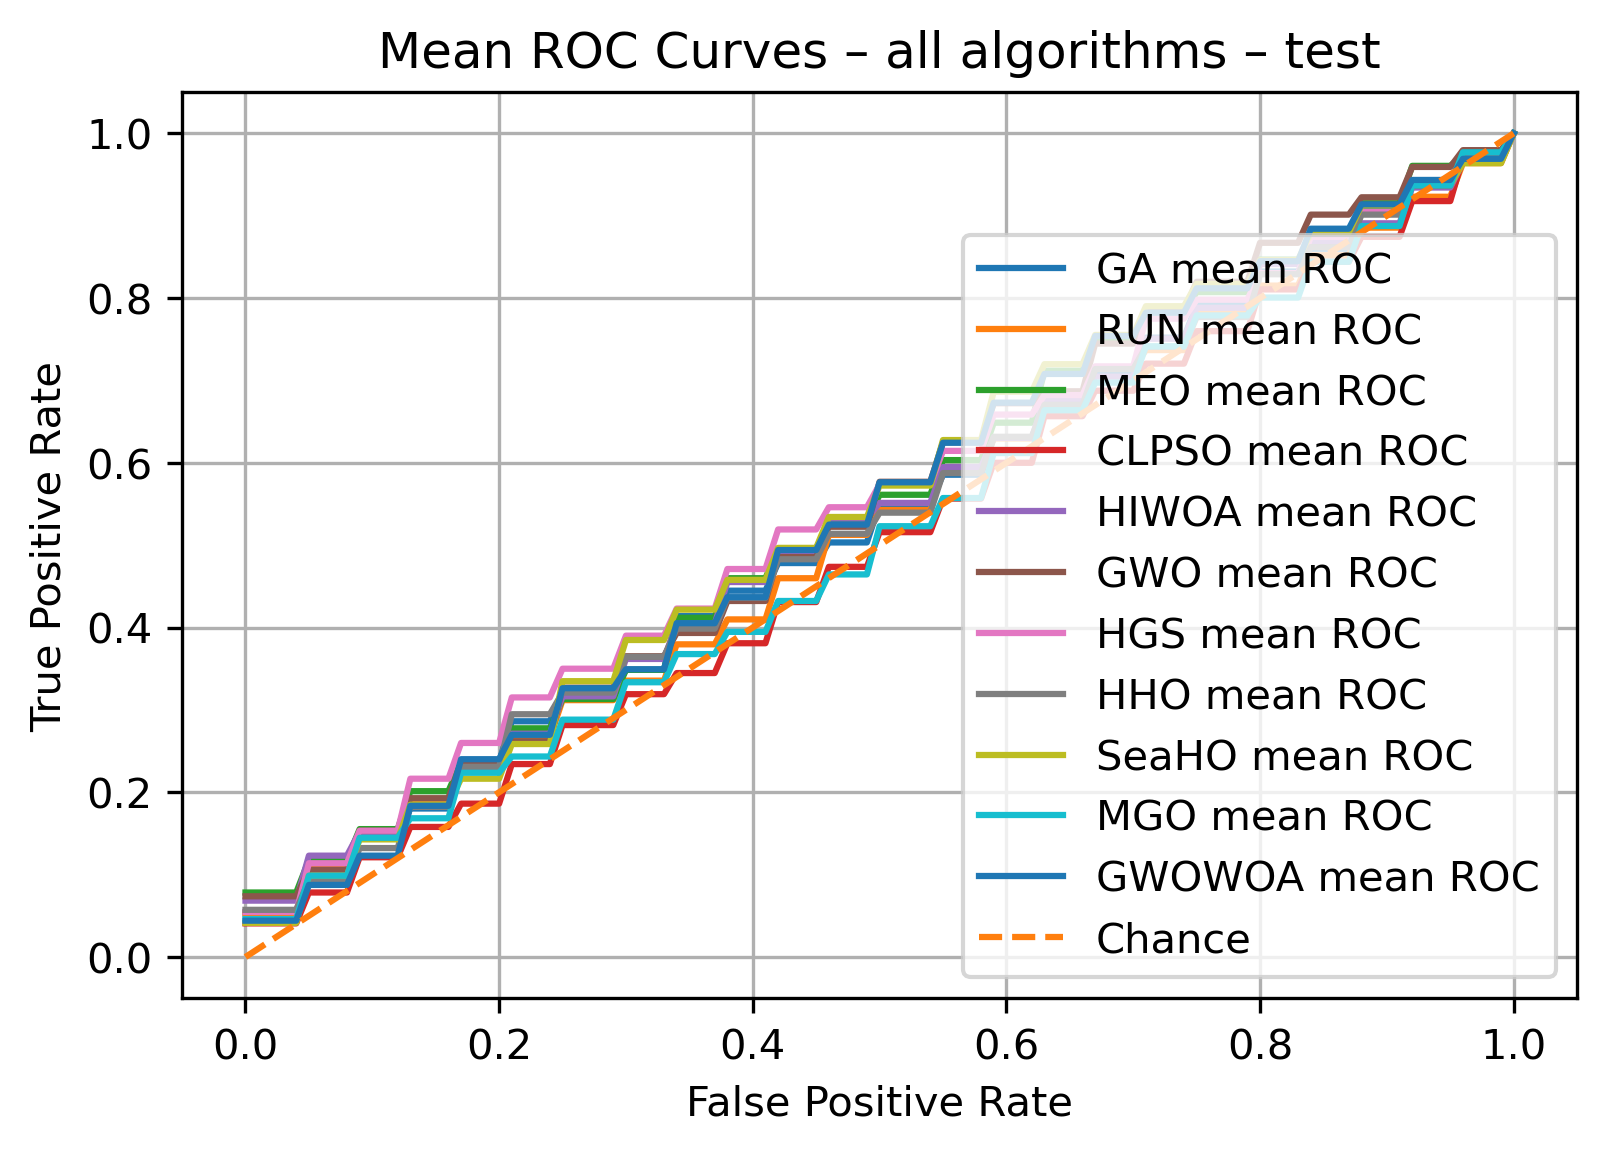

The file beside this chart, header and first rows:
fpr, tpr_mean_GA, tpr_std_GA, tpr_mean_RUN, tpr_std_RUN, tpr_mean_MEO, tpr_std_MEO, tpr_mean_CLPSO, tpr_std_CLPSO, tpr_mean_HIWOA, tpr_std_HIWOA, tpr_mean_GWO, tpr_std_GWO, tpr_mean_HGS, tpr_std_HGS, tpr_mean_HHO, tpr_std_HHO, tpr_mean_SeaHO, tpr_std_SeaHO, tpr_mean_MGO, tpr_std_MGO, tpr_mean_GWOWOA, tpr_std_GWOWOA
0.0, 0.05395, 0.0418, 0.05263, 0.03991, 0.07829, 0.06506, 0.04079, 0.03326, 0.06842, 0.05273, 0.07368, 0.06905, 0.05461, 0.04563, 0.05724, 0.04731, 0.04145, 0.05664, 0.04605, 0.04413, 0.04408, 0.04083
0.01, 0.05395, 0.0418, 0.05263, 0.03991, 0.07829, 0.06506, 0.04079, 0.03326, 0.06842, 0.05273, 0.07368, 0.06905, 0.05461, 0.04563, 0.05724, 0.04731, 0.04145, 0.05664, 0.04605, 0.04413, 0.04408, 0.04083
0.02, 0.05395, 0.0418, 0.05263, 0.03991, 0.07829, 0.06506, 0.04079, 0.03326, 0.06842, 0.05273, 0.07368, 0.06905, 0.05461, 0.04563, 0.05724, 0.04731, 0.04145, 0.05664, 0.04605, 0.04413, 0.04408, 0.04083
0.03, 0.05395, 0.0418, 0.05263, 0.03991, 0.07829, 0.06506, 0.04079, 0.03326, 0.06842, 0.05273, 0.07368, 0.06905, 0.05461, 0.04563, 0.05724, 0.04731, 0.04145, 0.05664, 0.04605, 0.04413, 0.04408, 0.04083
0.04, 0.05395, 0.0418, 0.05263, 0.03991, 0.07829, 0.06506, 0.04079, 0.03326, 0.06842, 0.05273, 0.07368, 0.06905, 0.05461, 0.04563, 0.05724, 0.04731, 0.04145, 0.05664, 0.04605, 0.04413, 0.04408, 0.04083
0.05, 0.1072, 0.063, 0.1099, 0.06953, 0.1178, 0.06818, 0.07829, 0.05087, 0.123, 0.05185, 0.1059, 0.09718, 0.1138, 0.04875, 0.09276, 0.05138, 0.09868, 0.07599, 0.09868, 0.06546, 0.0875, 0.05398
0.06, 0.1072, 0.063, 0.1099, 0.06953, 0.1178, 0.06818, 0.07829, 0.05087, 0.123, 0.05185, 0.1059, 0.09718, 0.1138, 0.04875, 0.09276, 0.05138, 0.09868, 0.07599, 0.09868, 0.06546, 0.0875, 0.05398
0.07, 0.1072, 0.063, 0.1099, 0.06953, 0.1178, 0.06818, 0.07829, 0.05087, 0.123, 0.05185, 0.1059, 0.09718, 0.1138, 0.04875, 0.09276, 0.05138, 0.09868, 0.07599, 0.09868, 0.06546, 0.0875, 0.05398
0.08, 0.1072, 0.063, 0.1099, 0.06953, 0.1178, 0.06818, 0.07829, 0.05087, 0.123, 0.05185, 0.1059, 0.09718, 0.1138, 0.04875, 0.09276, 0.05138, 0.09868, 0.07599, 0.09868, 0.06546, 0.0875, 0.05398
0.09, 0.1447, 0.06709, 0.15, 0.06411, 0.1553, 0.06845, 0.1211, 0.06652, 0.152, 0.05605, 0.1533, 0.09344, 0.1533, 0.06147, 0.1322, 0.07518, 0.1428, 0.08325, 0.1447, 0.06553, 0.123, 0.06423
0.1, 0.1447, 0.06709, 0.15, 0.06411, 0.1553, 0.06845, 0.1211, 0.06652, 0.152, 0.05605, 0.1533, 0.09344, 0.1533, 0.06147, 0.1322, 0.07518, 0.1428, 0.08325, 0.1447, 0.06553, 0.123, 0.06423
0.11, 0.1447, 0.06709, 0.15, 0.06411, 0.1553, 0.06845, 0.1211, 0.06652, 0.152, 0.05605, 0.1533, 0.09344, 0.1533, 0.06147, 0.1322, 0.07518, 0.1428, 0.08325, 0.1447, 0.06553, 0.123, 0.06423
0.12, 0.1447, 0.06709, 0.15, 0.06411, 0.1553, 0.06845, 0.1211, 0.06652, 0.152, 0.05605, 0.1533, 0.09344, 0.1533, 0.06147, 0.1322, 0.07518, 0.1428, 0.08325, 0.1447, 0.06553, 0.123, 0.06423
0.13, 0.1803, 0.08312, 0.1921, 0.08115, 0.2013, 0.06787, 0.1579, 0.07884, 0.1842, 0.0631, 0.1928, 0.08125, 0.2164, 0.07164, 0.1822, 0.07162, 0.1849, 0.08327, 0.1684, 0.07214, 0.1836, 0.07655
0.14, 0.1803, 0.08312, 0.1921, 0.08115, 0.2013, 0.06787, 0.1579, 0.07884, 0.1842, 0.0631, 0.1928, 0.08125, 0.2164, 0.07164, 0.1822, 0.07162, 0.1849, 0.08327, 0.1684, 0.07214, 0.1836, 0.07655
0.15, 0.1803, 0.08312, 0.1921, 0.08115, 0.2013, 0.06787, 0.1579, 0.07884, 0.1842, 0.0631, 0.1928, 0.08125, 0.2164, 0.07164, 0.1822, 0.07162, 0.1849, 0.08327, 0.1684, 0.07214, 0.1836, 0.07655
0.16, 0.1803, 0.08312, 0.1921, 0.08115, 0.2013, 0.06787, 0.1579, 0.07884, 0.1842, 0.0631, 0.1928, 0.08125, 0.2164, 0.07164, 0.1822, 0.07162, 0.1849, 0.08327, 0.1684, 0.07214, 0.1836, 0.07655
0.17, 0.2375, 0.08552, 0.2336, 0.08737, 0.2368, 0.08111, 0.1862, 0.08304, 0.227, 0.08152, 0.2355, 0.08206, 0.2599, 0.1029, 0.2309, 0.09271, 0.2164, 0.08073, 0.2237, 0.07385, 0.2401, 0.092
0.18, 0.2375, 0.08552, 0.2336, 0.08737, 0.2368, 0.08111, 0.1862, 0.08304, 0.227, 0.08152, 0.2355, 0.08206, 0.2599, 0.1029, 0.2309, 0.09271, 0.2164, 0.08073, 0.2237, 0.07385, 0.2401, 0.092
0.19, 0.2375, 0.08552, 0.2336, 0.08737, 0.2368, 0.08111, 0.1862, 0.08304, 0.227, 0.08152, 0.2355, 0.08206, 0.2599, 0.1029, 0.2309, 0.09271, 0.2164, 0.08073, 0.2237, 0.07385, 0.2401, 0.092
0.2, 0.2375, 0.08552, 0.2336, 0.08737, 0.2368, 0.08111, 0.1862, 0.08304, 0.227, 0.08152, 0.2355, 0.08206, 0.2599, 0.1029, 0.2309, 0.09271, 0.2164, 0.08073, 0.2237, 0.07385, 0.2401, 0.092
0.21, 0.2862, 0.09256, 0.2658, 0.09466, 0.2776, 0.08536, 0.2342, 0.09036, 0.2711, 0.07586, 0.2618, 0.08577, 0.3151, 0.1131, 0.2947, 0.1191, 0.2586, 0.08335, 0.2434, 0.0842, 0.2697, 0.102
0.22, 0.2862, 0.09256, 0.2658, 0.09466, 0.2776, 0.08536, 0.2342, 0.09036, 0.2711, 0.07586, 0.2618, 0.08577, 0.3151, 0.1131, 0.2947, 0.1191, 0.2586, 0.08335, 0.2434, 0.0842, 0.2697, 0.102
0.23, 0.2862, 0.09256, 0.2658, 0.09466, 0.2776, 0.08536, 0.2342, 0.09036, 0.2711, 0.07586, 0.2618, 0.08577, 0.3151, 0.1131, 0.2947, 0.1191, 0.2586, 0.08335, 0.2434, 0.0842, 0.2697, 0.102
0.24, 0.2862, 0.09256, 0.2658, 0.09466, 0.2776, 0.08536, 0.2342, 0.09036, 0.2711, 0.07586, 0.2618, 0.08577, 0.3151, 0.1131, 0.2947, 0.1191, 0.2586, 0.08335, 0.2434, 0.0842, 0.2697, 0.102
0.25, 0.3204, 0.1011, 0.3118, 0.09917, 0.3132, 0.09017, 0.2816, 0.0819, 0.3164, 0.07564, 0.327, 0.08651, 0.35, 0.1045, 0.3211, 0.1118, 0.3349, 0.07823, 0.2882, 0.09872, 0.3263, 0.102
0.26, 0.3204, 0.1011, 0.3118, 0.09917, 0.3132, 0.09017, 0.2816, 0.0819, 0.3164, 0.07564, 0.327, 0.08651, 0.35, 0.1045, 0.3211, 0.1118, 0.3349, 0.07823, 0.2882, 0.09872, 0.3263, 0.102
0.27, 0.3204, 0.1011, 0.3118, 0.09917, 0.3132, 0.09017, 0.2816, 0.0819, 0.3164, 0.07564, 0.327, 0.08651, 0.35, 0.1045, 0.3211, 0.1118, 0.3349, 0.07823, 0.2882, 0.09872, 0.3263, 0.102
0.28, 0.3204, 0.1011, 0.3118, 0.09917, 0.3132, 0.09017, 0.2816, 0.0819, 0.3164, 0.07564, 0.327, 0.08651, 0.35, 0.1045, 0.3211, 0.1118, 0.3349, 0.07823, 0.2882, 0.09872, 0.3263, 0.102
0.29, 0.3204, 0.1011, 0.3118, 0.09917, 0.3132, 0.09017, 0.2816, 0.0819, 0.3164, 0.07564, 0.327, 0.08651, 0.35, 0.1045, 0.3211, 0.1118, 0.3349, 0.07823, 0.2882, 0.09872, 0.3263, 0.102
0.3, 0.3487, 0.1051, 0.3355, 0.1026, 0.3487, 0.1071, 0.3191, 0.08174, 0.3618, 0.0929, 0.3651, 0.08677, 0.3901, 0.09663, 0.3645, 0.113, 0.3849, 0.07313, 0.3336, 0.1148, 0.3493, 0.1092
0.31, 0.3487, 0.1051, 0.3355, 0.1026, 0.3487, 0.1071, 0.3191, 0.08174, 0.3618, 0.0929, 0.3651, 0.08677, 0.3901, 0.09663, 0.3645, 0.113, 0.3849, 0.07313, 0.3336, 0.1148, 0.3493, 0.1092
0.32, 0.3487, 0.1051, 0.3355, 0.1026, 0.3487, 0.1071, 0.3191, 0.08174, 0.3618, 0.0929, 0.3651, 0.08677, 0.3901, 0.09663, 0.3645, 0.113, 0.3849, 0.07313, 0.3336, 0.1148, 0.3493, 0.1092
0.33, 0.3487, 0.1051, 0.3355, 0.1026, 0.3487, 0.1071, 0.3191, 0.08174, 0.3618, 0.0929, 0.3651, 0.08677, 0.3901, 0.09663, 0.3645, 0.113, 0.3849, 0.07313, 0.3336, 0.1148, 0.3493, 0.1092
0.34, 0.4138, 0.1023, 0.3796, 0.09279, 0.4118, 0.1, 0.3447, 0.08431, 0.4046, 0.0981, 0.3934, 0.08727, 0.423, 0.09052, 0.3987, 0.1091, 0.4217, 0.06303, 0.3678, 0.123, 0.4053, 0.1062
0.35, 0.4138, 0.1023, 0.3796, 0.09279, 0.4118, 0.1, 0.3447, 0.08431, 0.4046, 0.0981, 0.3934, 0.08727, 0.423, 0.09052, 0.3987, 0.1091, 0.4217, 0.06303, 0.3678, 0.123, 0.4053, 0.1062
0.36, 0.4138, 0.1023, 0.3796, 0.09279, 0.4118, 0.1, 0.3447, 0.08431, 0.4046, 0.0981, 0.3934, 0.08727, 0.423, 0.09052, 0.3987, 0.1091, 0.4217, 0.06303, 0.3678, 0.123, 0.4053, 0.1062
0.37, 0.4138, 0.1023, 0.3796, 0.09279, 0.4118, 0.1, 0.3447, 0.08431, 0.4046, 0.0981, 0.3934, 0.08727, 0.423, 0.09052, 0.3987, 0.1091, 0.4217, 0.06303, 0.3678, 0.123, 0.4053, 0.1062
0.38, 0.4447, 0.1015, 0.4099, 0.1003, 0.4599, 0.1033, 0.3809, 0.09168, 0.4553, 0.1049, 0.4322, 0.09232, 0.4711, 0.09817, 0.4362, 0.1297, 0.4579, 0.05289, 0.3947, 0.1204, 0.4368, 0.1056
0.39, 0.4447, 0.1015, 0.4099, 0.1003, 0.4599, 0.1033, 0.3809, 0.09168, 0.4553, 0.1049, 0.4322, 0.09232, 0.4711, 0.09817, 0.4362, 0.1297, 0.4579, 0.05289, 0.3947, 0.1204, 0.4368, 0.1056
0.4, 0.4447, 0.1015, 0.4099, 0.1003, 0.4599, 0.1033, 0.3809, 0.09168, 0.4553, 0.1049, 0.4322, 0.09232, 0.4711, 0.09817, 0.4362, 0.1297, 0.4579, 0.05289, 0.3947, 0.1204, 0.4368, 0.1056
0.41, 0.4447, 0.1015, 0.4099, 0.1003, 0.4599, 0.1033, 0.3809, 0.09168, 0.4553, 0.1049, 0.4322, 0.09232, 0.4711, 0.09817, 0.4362, 0.1297, 0.4579, 0.05289, 0.3947, 0.1204, 0.4368, 0.1056
0.42, 0.4783, 0.09204, 0.4599, 0.09429, 0.4954, 0.1213, 0.4309, 0.08516, 0.4908, 0.1016, 0.4855, 0.08121, 0.5191, 0.09886, 0.4829, 0.1239, 0.4967, 0.0639, 0.4322, 0.1209, 0.4941, 0.09789
0.43, 0.4783, 0.09204, 0.4599, 0.09429, 0.4954, 0.1213, 0.4309, 0.08516, 0.4908, 0.1016, 0.4855, 0.08121, 0.5191, 0.09886, 0.4829, 0.1239, 0.4967, 0.0639, 0.4322, 0.1209, 0.4941, 0.09789
0.44, 0.4783, 0.09204, 0.4599, 0.09429, 0.4954, 0.1213, 0.4309, 0.08516, 0.4908, 0.1016, 0.4855, 0.08121, 0.5191, 0.09886, 0.4829, 0.1239, 0.4967, 0.0639, 0.4322, 0.1209, 0.4941, 0.09789
0.45, 0.4783, 0.09204, 0.4599, 0.09429, 0.4954, 0.1213, 0.4309, 0.08516, 0.4908, 0.1016, 0.4855, 0.08121, 0.5191, 0.09886, 0.4829, 0.1239, 0.4967, 0.0639, 0.4322, 0.1209, 0.4941, 0.09789
0.46, 0.5033, 0.09551, 0.5125, 0.1135, 0.5289, 0.1169, 0.4737, 0.08036, 0.5322, 0.1002, 0.5224, 0.08983, 0.5461, 0.09912, 0.5138, 0.1187, 0.5342, 0.06753, 0.4645, 0.1133, 0.525, 0.09587
0.47, 0.5033, 0.09551, 0.5125, 0.1135, 0.5289, 0.1169, 0.4737, 0.08036, 0.5322, 0.1002, 0.5224, 0.08983, 0.5461, 0.09912, 0.5138, 0.1187, 0.5342, 0.06753, 0.4645, 0.1133, 0.525, 0.09587
0.48, 0.5033, 0.09551, 0.5125, 0.1135, 0.5289, 0.1169, 0.4737, 0.08036, 0.5322, 0.1002, 0.5224, 0.08983, 0.5461, 0.09912, 0.5138, 0.1187, 0.5342, 0.06753, 0.4645, 0.1133, 0.525, 0.09587
0.49, 0.5033, 0.09551, 0.5125, 0.1135, 0.5289, 0.1169, 0.4737, 0.08036, 0.5322, 0.1002, 0.5224, 0.08983, 0.5461, 0.09912, 0.5138, 0.1187, 0.5342, 0.06753, 0.4645, 0.1133, 0.525, 0.09587
0.5, 0.55, 0.1082, 0.5428, 0.1212, 0.5612, 0.09761, 0.5158, 0.08852, 0.5513, 0.08991, 0.577, 0.08103, 0.5737, 0.09233, 0.5395, 0.1131, 0.5724, 0.0891, 0.523, 0.115, 0.5763, 0.1041
0.51, 0.55, 0.1082, 0.5428, 0.1212, 0.5612, 0.09761, 0.5158, 0.08852, 0.5513, 0.08991, 0.577, 0.08103, 0.5737, 0.09233, 0.5395, 0.1131, 0.5724, 0.0891, 0.523, 0.115, 0.5763, 0.1041
0.52, 0.55, 0.1082, 0.5428, 0.1212, 0.5612, 0.09761, 0.5158, 0.08852, 0.5513, 0.08991, 0.577, 0.08103, 0.5737, 0.09233, 0.5395, 0.1131, 0.5724, 0.0891, 0.523, 0.115, 0.5763, 0.1041
0.53, 0.55, 0.1082, 0.5428, 0.1212, 0.5612, 0.09761, 0.5158, 0.08852, 0.5513, 0.08991, 0.577, 0.08103, 0.5737, 0.09233, 0.5395, 0.1131, 0.5724, 0.0891, 0.523, 0.115, 0.5763, 0.1041
0.54, 0.55, 0.1082, 0.5428, 0.1212, 0.5612, 0.09761, 0.5158, 0.08852, 0.5513, 0.08991, 0.577, 0.08103, 0.5737, 0.09233, 0.5395, 0.1131, 0.5724, 0.0891, 0.523, 0.115, 0.5763, 0.1041
0.55, 0.5855, 0.1103, 0.5895, 0.1073, 0.6033, 0.09223, 0.5566, 0.08729, 0.5947, 0.07735, 0.625, 0.08084, 0.6145, 0.09164, 0.5875, 0.1079, 0.6276, 0.0808, 0.5572, 0.1077, 0.6243, 0.1023
0.56, 0.5855, 0.1103, 0.5895, 0.1073, 0.6033, 0.09223, 0.5566, 0.08729, 0.5947, 0.07735, 0.625, 0.08084, 0.6145, 0.09164, 0.5875, 0.1079, 0.6276, 0.0808, 0.5572, 0.1077, 0.6243, 0.1023
0.57, 0.5855, 0.1103, 0.5895, 0.1073, 0.6033, 0.09223, 0.5566, 0.08729, 0.5947, 0.07735, 0.625, 0.08084, 0.6145, 0.09164, 0.5875, 0.1079, 0.6276, 0.0808, 0.5572, 0.1077, 0.6243, 0.1023
0.58, 0.5855, 0.1103, 0.5895, 0.1073, 0.6033, 0.09223, 0.5566, 0.08729, 0.5947, 0.07735, 0.625, 0.08084, 0.6145, 0.09164, 0.5875, 0.1079, 0.6276, 0.0808, 0.5572, 0.1077, 0.6243, 0.1023
0.59, 0.6303, 0.09266, 0.6296, 0.1231, 0.6487, 0.101, 0.6, 0.09308, 0.6303, 0.07839, 0.6724, 0.08404, 0.6586, 0.08851, 0.6316, 0.09749, 0.6862, 0.08975, 0.6118, 0.11, 0.673, 0.08283
... 41 more rows
